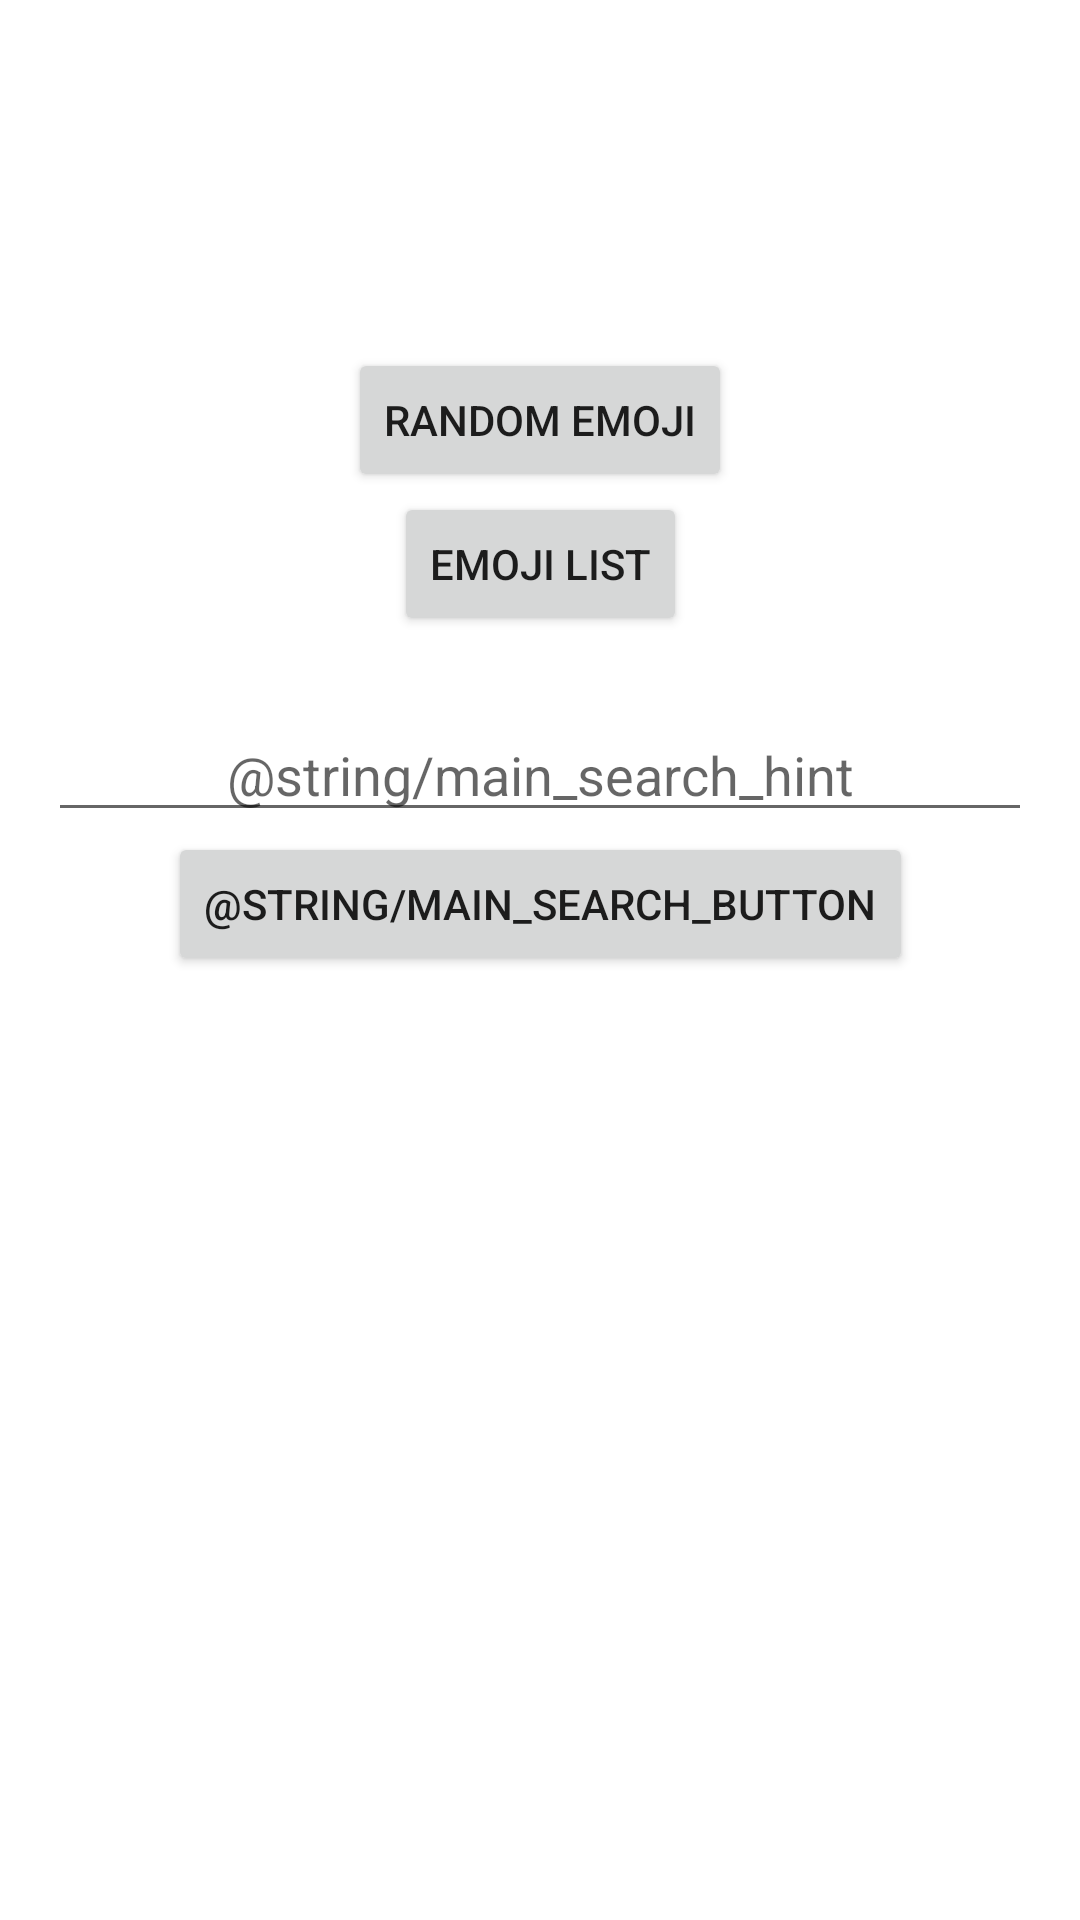

Layout XML and referenced resources for this Android screen:
<!-- AndroidManifest.xml: application theme Theme.GithubAPIs -->
<!-- res/layout/fragment_main.xml -->
<?xml version="1.0" encoding="utf-8"?>
<androidx.constraintlayout.widget.ConstraintLayout xmlns:android="http://schemas.android.com/apk/res/android"
    xmlns:app="http://schemas.android.com/apk/res-auto"
    xmlns:tools="http://schemas.android.com/tools"
    android:layout_width="match_parent"
    android:layout_height="match_parent"
    android:padding="16dp"
    tools:context=".features.main.MainFragment">

    <ImageView
        android:id="@+id/im_main"
        android:layout_width="100dp"
        android:layout_height="100dp"
        android:importantForAccessibility="no"
        app:layout_constraintEnd_toEndOf="parent"
        app:layout_constraintStart_toStartOf="parent"
        app:layout_constraintTop_toTopOf="parent" />

    <Button
        android:id="@+id/b_main_random_emoji"
        android:layout_width="wrap_content"
        android:layout_height="wrap_content"
        android:text="@string/main_random_emoji_button"
        app:layout_constraintEnd_toEndOf="parent"
        app:layout_constraintStart_toStartOf="parent"
        app:layout_constraintTop_toBottomOf="@id/im_main" />

    <Button
        android:id="@+id/b_main_emoji_list"
        android:layout_width="wrap_content"
        android:layout_height="wrap_content"
        android:text="@string/main_emoji_list_button"
        app:layout_constraintEnd_toEndOf="parent"
        app:layout_constraintStart_toStartOf="parent"
        app:layout_constraintTop_toBottomOf="@id/b_main_random_emoji" />

    <EditText
        android:id="@+id/et_main"
        android:gravity="center"
        android:layout_width="match_parent"
        android:layout_height="wrap_content"
        android:layout_marginTop="24dp"
        android:hint="@string/main_search_hint"
        app:layout_constraintTop_toBottomOf="@id/b_main_emoji_list" />

    <Button
        android:id="@+id/b_main_search"
        android:layout_width="wrap_content"
        android:layout_height="wrap_content"
        android:text="@string/main_search_button"
        app:layout_constraintEnd_toEndOf="parent"
        app:layout_constraintStart_toStartOf="parent"
        app:layout_constraintTop_toBottomOf="@id/et_main" />

</androidx.constraintlayout.widget.ConstraintLayout>
<!-- resources referenced by this layout -->
<resources>
  <string name="main_emoji_list_button">Emoji List</string>
  <string name="main_random_emoji_button">Random Emoji</string>
  <style name="Theme.GithubAPIs" parent="Theme.MaterialComponents.DayNight.DarkActionBar">
          
          <item name="colorPrimary">@color/purple_500</item>
          <item name="colorPrimaryVariant">@color/purple_700</item>
          <item name="colorOnPrimary">@color/white</item>
          
          <item name="colorSecondary">@color/teal_200</item>
          <item name="colorSecondaryVariant">@color/teal_700</item>
          <item name="colorOnSecondary">@color/black</item>
          
          <item name="android:statusBarColor" tools:targetApi="l">?attr/colorPrimaryVariant</item>
          
      </style>
  <!-- not gathered from this repository: default colours our renderer supplied (Android Studio template values) -->
  <color name="purple_500">#FF6200EE</color>
  <color name="purple_700">#FF3700B3</color>
  <color name="teal_200">#FF03DAC5</color>
  <color name="teal_700">#FF018786</color>
  <color name="black">#FF000000</color>
  <color name="white">#FFFFFFFF</color>
</resources>
